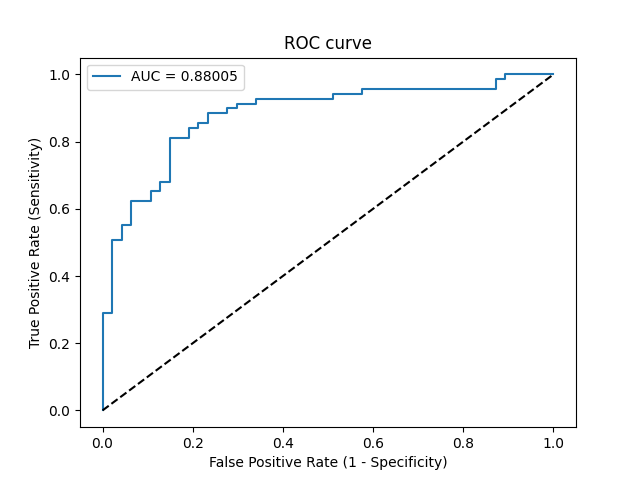

Values plotted in this chart, from the file beside it:
Threshold, Sensitivity, Specificity, NPV, PPV
inf, 0.0, 1.0, 0.4052, 0
0.9999, 0.01449, 1.0, 0.4087, 1.0
0.9531, 0.2899, 1.0, 0.4896, 1.0
0.952, 0.2899, 0.9787, 0.4842, 0.9524
0.8423, 0.5072, 0.9787, 0.575, 0.9722
0.8387, 0.5072, 0.9574, 0.5696, 0.9459
0.8094, 0.5507, 0.9574, 0.5921, 0.95
0.8093, 0.5507, 0.9362, 0.5867, 0.9268
0.7739, 0.6232, 0.9362, 0.6286, 0.9348
0.7519, 0.6232, 0.8936, 0.6176, 0.8958
0.7367, 0.6522, 0.8936, 0.6364, 0.9
0.722, 0.6522, 0.8723, 0.6308, 0.8824
0.7124, 0.6812, 0.8723, 0.6508, 0.8868
0.7091, 0.6812, 0.8511, 0.6452, 0.8704
0.6496, 0.8116, 0.8511, 0.7547, 0.8889
0.6245, 0.8116, 0.8085, 0.7451, 0.8615
0.6053, 0.8406, 0.8085, 0.7755, 0.8657
0.5964, 0.8406, 0.7872, 0.7708, 0.8529
0.5883, 0.8551, 0.7872, 0.7872, 0.8551
0.5875, 0.8551, 0.766, 0.7826, 0.8429
0.5796, 0.8841, 0.766, 0.8182, 0.8472
0.5761, 0.8841, 0.7234, 0.8095, 0.8243
0.5708, 0.8986, 0.7234, 0.8293, 0.8267
0.5664, 0.8986, 0.7021, 0.825, 0.8158
0.5596, 0.913, 0.7021, 0.8462, 0.8182
0.5537, 0.913, 0.6596, 0.8378, 0.7975
0.5505, 0.9275, 0.6596, 0.8611, 0.8
0.5305, 0.9275, 0.4894, 0.8214, 0.7273
0.5284, 0.942, 0.4894, 0.8519, 0.7303
0.5236, 0.942, 0.4255, 0.8333, 0.7065
0.5177, 0.9565, 0.4255, 0.8696, 0.7097
0.5034, 0.9565, 0.2766, 0.8125, 0.66
0.5006, 0.9565, 0.234, 0.7857, 0.6471
0.4961, 0.9565, 0.1277, 0.6667, 0.6168
0.4915, 0.9855, 0.1277, 0.8571, 0.6239
0.4913, 0.9855, 0.1064, 0.8333, 0.6182
0.4883, 1.0, 0.1064, 1.0, 0.6216
0.4575, 1.0, 0.0, 0, 0.5948
